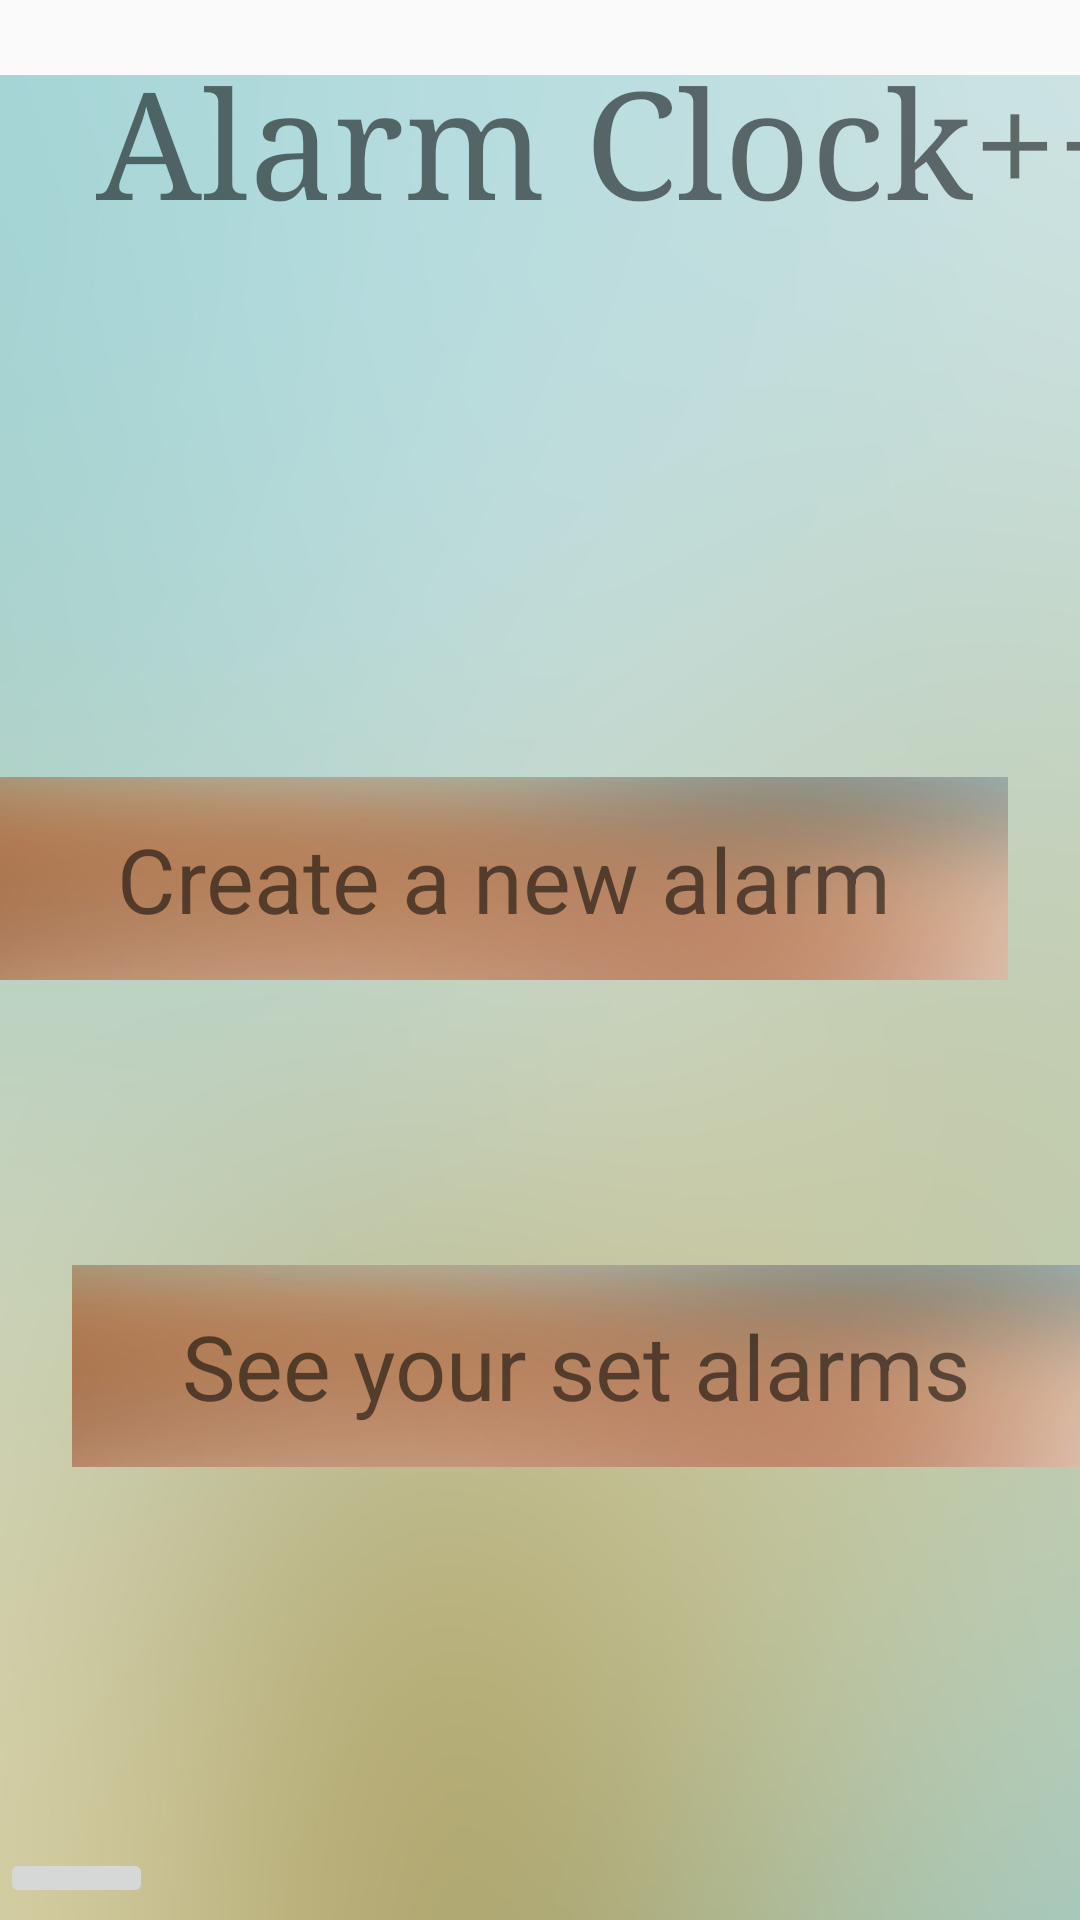

Android layout source for this screen:
<!-- AndroidManifest.xml: application theme AppTheme -->
<!-- res/layout/activity_main.xml -->
<?xml version="1.0" encoding="utf-8"?>
<android.support.constraint.ConstraintLayout xmlns:android="http://schemas.android.com/apk/res/android"
    xmlns:app="http://schemas.android.com/apk/res-auto"
    xmlns:tools="http://schemas.android.com/tools"
    android:id="@+id/frameLayout"
    android:layout_width="match_parent"
    android:layout_height="match_parent"
    android:theme="@style/AppTheme">
    tools:context=".MainActivity"
    tools:layout_editor_absoluteY="25dp">

    <ImageView
        android:id="@+id/backgroundPic"
        android:layout_width="wrap_content"
        android:layout_height="821dp"
        android:contentDescription="@string/todo"
        app:layout_constraintBottom_toBottomOf="parent"
        app:layout_constraintEnd_toEndOf="parent"
        app:layout_constraintHorizontal_bias="0.0"
        app:layout_constraintStart_toStartOf="parent"
        app:layout_constraintTop_toTopOf="parent"
        app:layout_constraintVertical_bias="0.145"
        app:srcCompat="@mipmap/blurry_background" />

    <TextView
        android:id="@+id/welcomeTextView"
        android:layout_width="wrap_content"
        android:layout_height="wrap_content"
        android:layout_marginStart="32dp"
        android:layout_marginTop="40dp"
        android:fontFamily="serif"
        android:text="@string/app_name"
        android:textSize="50sp"
        app:layout_constraintStart_toStartOf="parent"
        app:layout_constraintTop_toTopOf="@+id/backgroundPic" />

    <ImageButton
        android:id="@+id/newAlarmButton"
        android:layout_width="336dp"
        android:layout_height="0dp"
        android:layout_marginTop="285dp"
        android:layout_marginBottom="95dp"
        app:layout_constraintBottom_toTopOf="@+id/seeAlarmsButton"
        app:layout_constraintStart_toStartOf="@+id/backgroundPic"
        app:layout_constraintTop_toTopOf="@id/backgroundPic"
        app:srcCompat="@mipmap/button_background"
        tools:srcCompat="@mipmap/button_background" />

    <ImageButton
        android:id="@+id/seeAlarmsButton"
        android:layout_width="336dp"
        android:layout_height="0dp"
        android:layout_marginBottom="151dp"
        android:contentDescription="TODO"
        app:layout_constraintBottom_toBottomOf="parent"
        app:layout_constraintEnd_toEndOf="@+id/backgroundPic"
        app:layout_constraintTop_toBottomOf="@+id/newAlarmButton"
        app:srcCompat="@mipmap/button_background"
        tools:srcCompat="@mipmap/button_background" />

    <ImageButton
        android:id="@+id/mapsButton"
        android:layout_width="51dp"
        android:layout_height="0dp"
        android:layout_marginBottom="4dp"
        android:contentDescription="TODO"
        app:layout_constraintBottom_toBottomOf="parent"
        tools:layout_editor_absoluteX="7dp"
        tools:srcCompat="@mipmap/ic_gps" />

    <TextView
        android:id="@+id/createAlarmText"
        android:layout_width="wrap_content"
        android:layout_height="wrap_content"
        android:text="Create a new alarm"
        android:textSize="30sp"
        app:layout_constraintBottom_toBottomOf="@+id/newAlarmButton"
        app:layout_constraintEnd_toEndOf="@+id/newAlarmButton"
        app:layout_constraintStart_toStartOf="@+id/newAlarmButton"
        app:layout_constraintTop_toTopOf="@+id/newAlarmButton" />

    <TextView
        android:id="@+id/seeAlarmText"
        android:layout_width="wrap_content"
        android:layout_height="wrap_content"
        android:text="See your set alarms"
        android:textSize="30sp"
        app:layout_constraintBottom_toBottomOf="@+id/seeAlarmsButton"
        app:layout_constraintEnd_toEndOf="@+id/seeAlarmsButton"
        app:layout_constraintStart_toStartOf="@+id/seeAlarmsButton"
        app:layout_constraintTop_toTopOf="@+id/seeAlarmsButton" />

</android.support.constraint.ConstraintLayout>
<!-- resources referenced by this layout -->
<resources>
  <!-- mipmap blurry_background: png bitmap (mipmap-hdpi, 503105 bytes) -->
  <!-- mipmap button_background: png bitmap (mipmap-hdpi, 76488 bytes) -->
  <string name="app_name">Alarm Clock++</string>
  <string name="todo">TODO</string>
  <style name="AppTheme" parent="Theme.AppCompat.Light.NoActionBar">
          
          <item name="colorPrimary">@color/colorPrimary</item>
          <item name="colorPrimaryDark">@android:color/holo_orange_dark</item>
          <item name="colorAccent">@color/colorAccent</item>
      </style>
  <color name="colorPrimary">#fcfcfc</color>
  <color name="colorAccent">#3d4e4e</color>
</resources>
